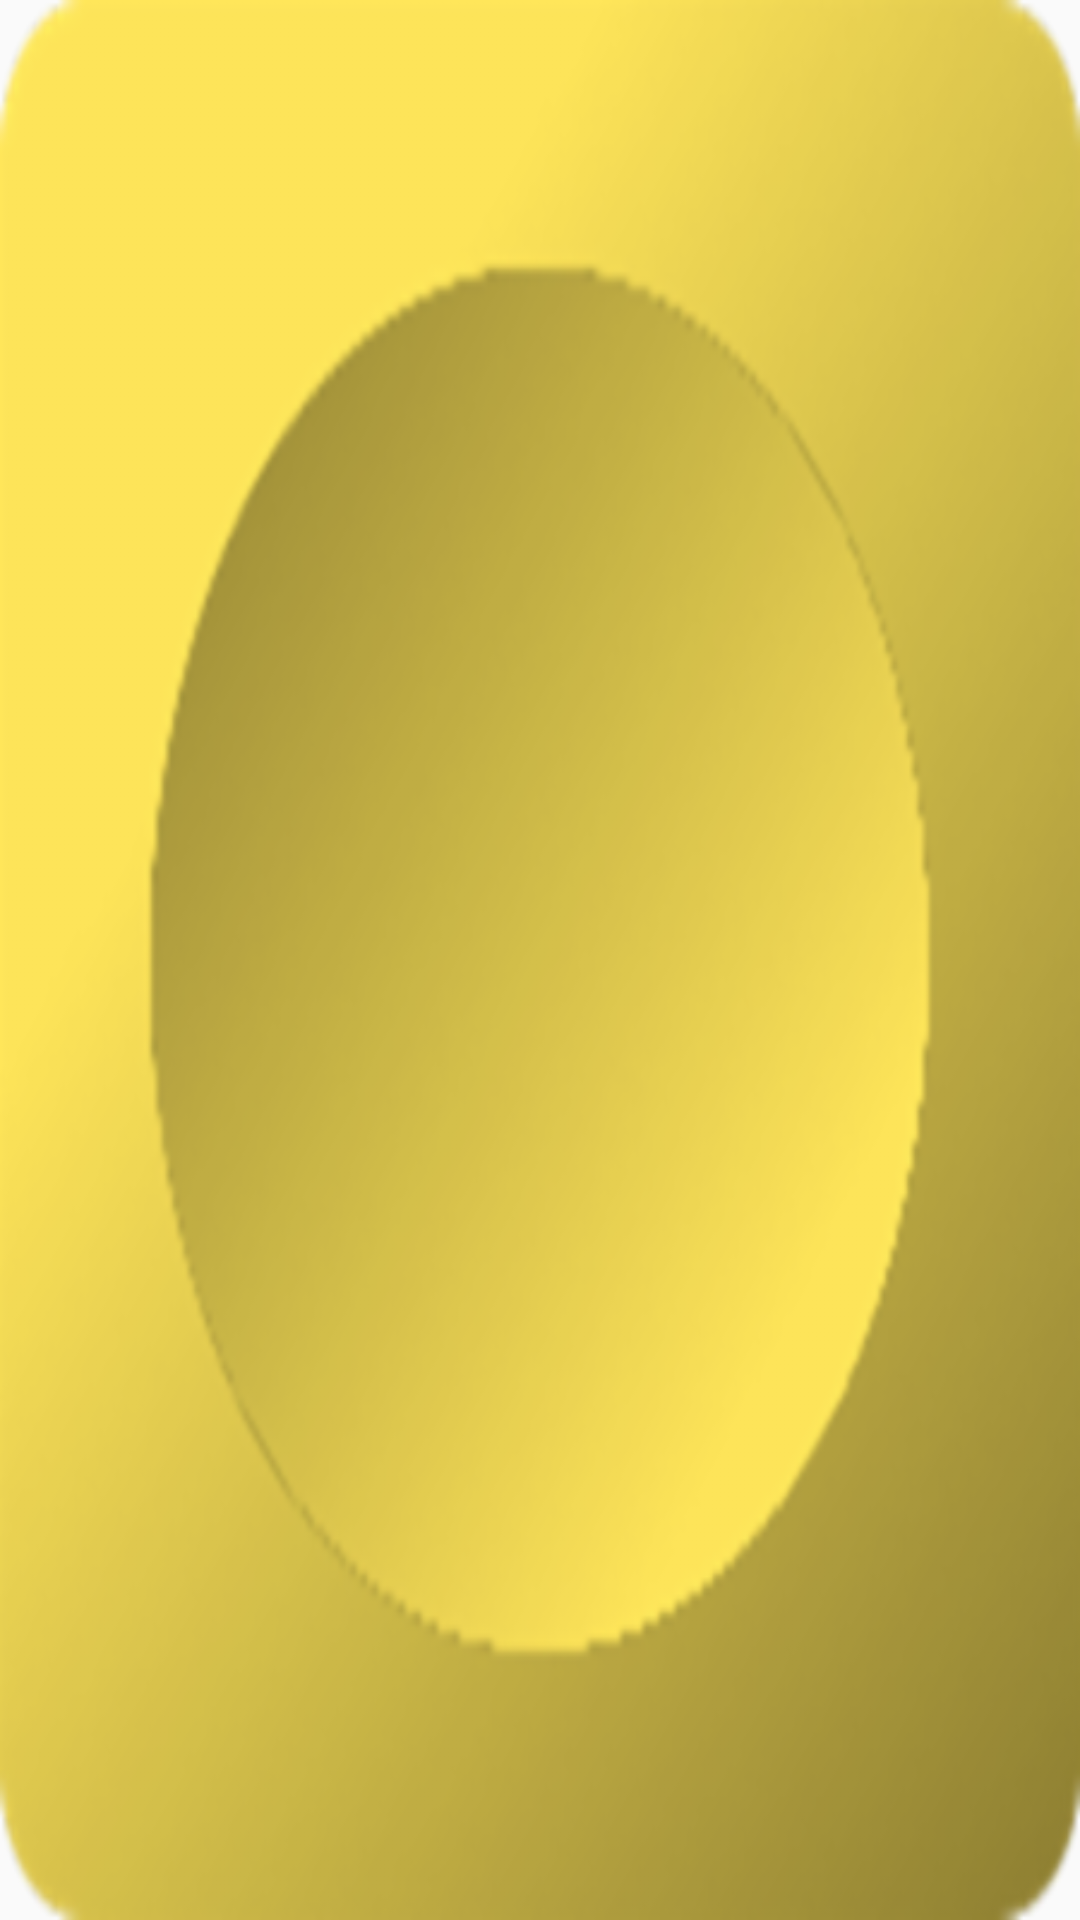

The Android layout XML behind this screen, and the referenced resources:
<!-- AndroidManifest.xml: application theme AppTheme -->
<!-- res/layout/btn.xml -->
<?xml version="1.0" encoding="utf-8"?>
<Button xmlns:android="http://schemas.android.com/apk/res/android"
        xmlns:tools="http://schemas.android.com/tools"
        android:layout_width="wrap_content"
        android:layout_height="wrap_content"
        android:background="@drawable/btn">

</Button>
<!-- resources referenced by this layout -->
<resources>
  <!-- drawable btn: png bitmap (drawable-hdpi, 21698 bytes) -->
  <style name="AppTheme" parent="Theme.AppCompat.Light.DarkActionBar">
          
          <item name="colorPrimary">@color/colorPrimary</item>
          <item name="colorPrimaryDark">@color/colorPrimaryDark</item>
          <item name="colorAccent">@color/colorAccent</item>
          <item name="android:alertDialogTheme">@style/AlertDialogTheme</item>
      </style>
  <style name="AlertDialogTheme" parent="Theme.AppCompat.Light.Dialog.Alert">
          <item name="colorAccent">@color/colorAccent</item>
      </style>
  <!-- not gathered from this repository: default colours our renderer supplied (Android Studio template values) -->
  <color name="colorPrimary">#FF6200EE</color>
  <color name="colorPrimaryDark">#FF3700B3</color>
  <color name="colorAccent">#FF03DAC5</color>
</resources>
